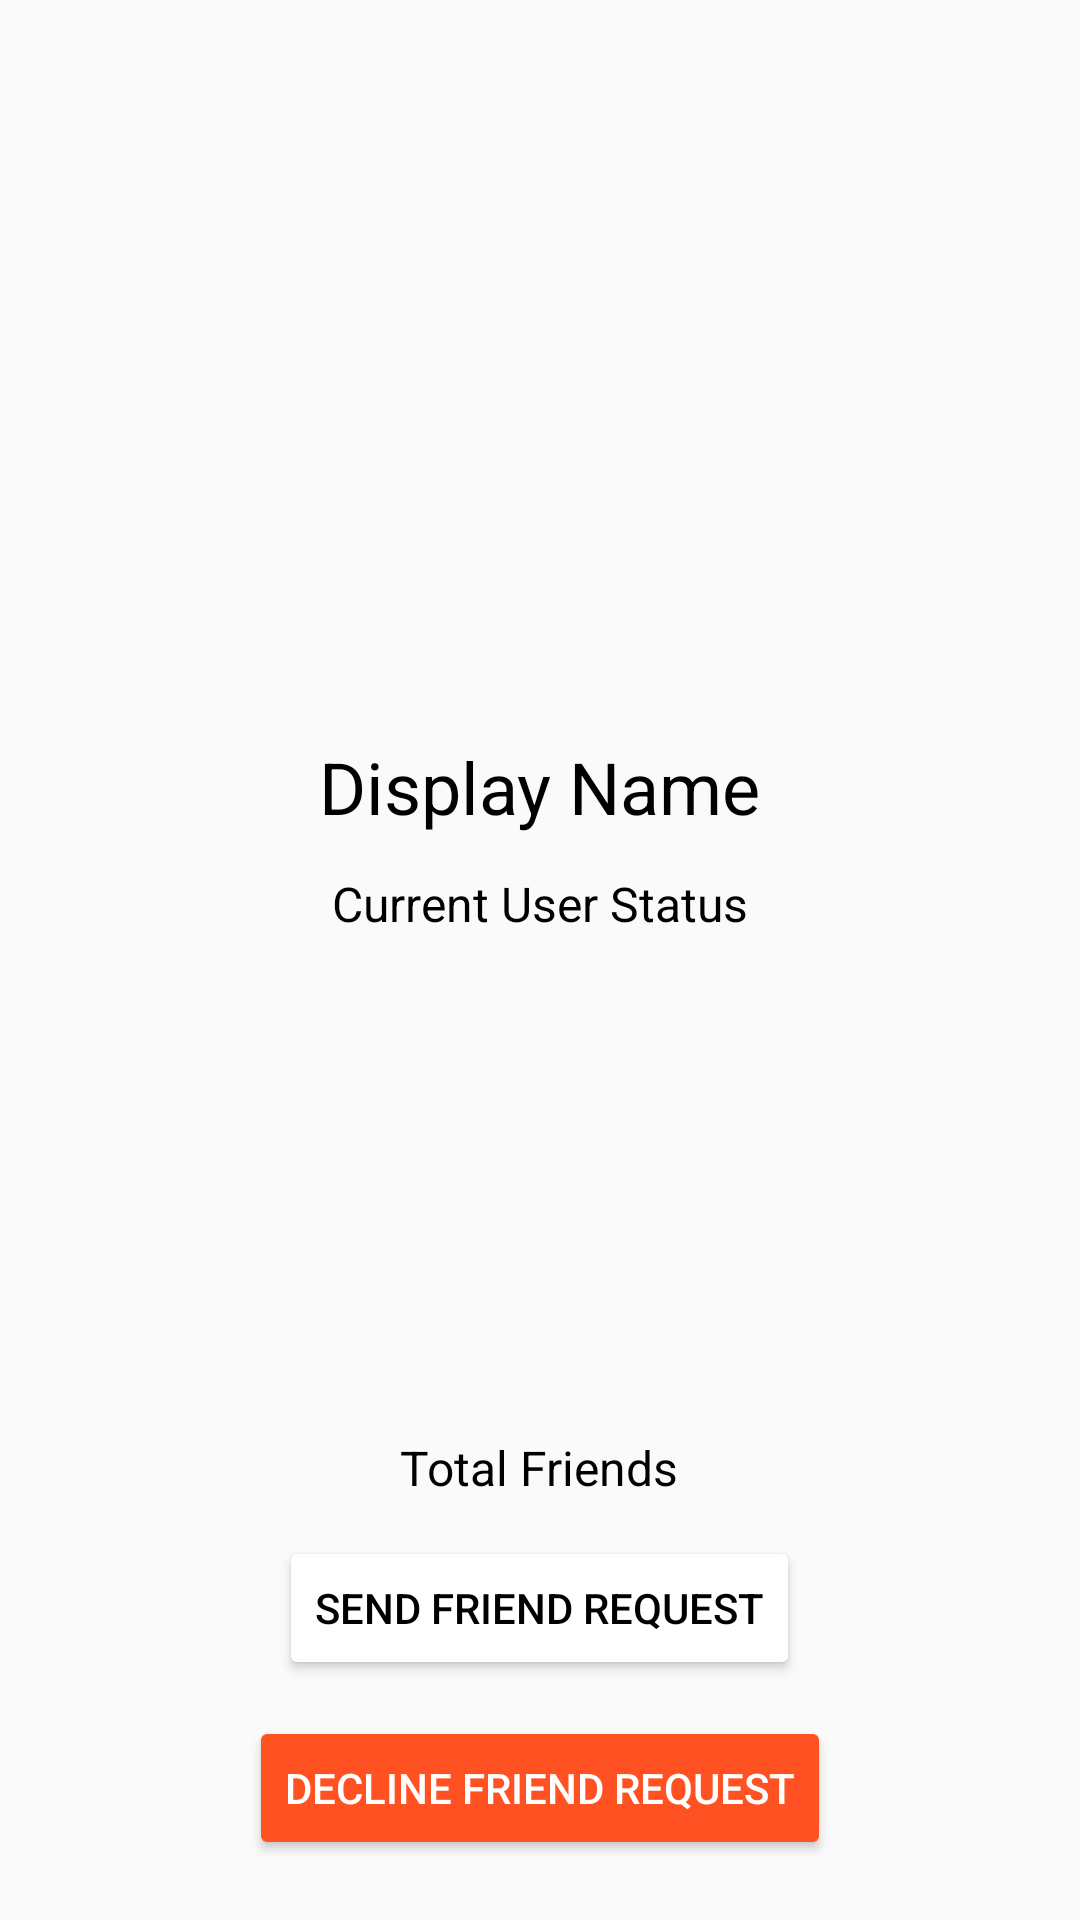

Layout XML and referenced resources for this Android screen:
<!-- AndroidManifest.xml: application theme AppTheme -->
<!-- res/layout/activity_profile.xml -->
<?xml version="1.0" encoding="utf-8"?>
<RelativeLayout xmlns:android="http://schemas.android.com/apk/res/android"
    xmlns:app="http://schemas.android.com/apk/res-auto"
    xmlns:tools="http://schemas.android.com/tools"
    android:layout_width="match_parent"
    android:layout_height="match_parent"
    tools:context=".ProfileActivity">
    <ImageView
        android:id="@+id/profile_image"
        android:layout_width="match_parent"
        android:layout_height="220dp"
        android:layout_alignParentStart="true"
        android:layout_alignParentTop="true"
        android:adjustViewBounds="true"
        android:scaleType="centerCrop"
        app:srcCompat="@drawable/default_profile_pic" />

    <TextView
        android:id="@+id/profile_displayName"
        android:layout_width="wrap_content"
        android:layout_height="wrap_content"
        android:layout_below="@+id/profile_image"
        android:layout_centerHorizontal="true"
        android:layout_marginTop="26dp"
        android:text="Display Name"
        android:textColor="@android:color/black"
        android:textSize="24sp" />

    <TextView
        android:id="@+id/profile_status"
        android:layout_width="wrap_content"
        android:layout_height="wrap_content"
        android:layout_below="@+id/profile_displayName"
        android:layout_centerHorizontal="true"
        android:layout_marginTop="12dp"
        android:text="Current User Status"
        android:textColor="@android:color/black"
        android:textSize="16sp" />

    <TextView
        android:id="@+id/profile_totalFriends"
        android:layout_width="wrap_content"
        android:layout_height="wrap_content"
        android:layout_above="@+id/profile_send_req_btn"
        android:layout_centerHorizontal="true"
        android:layout_marginBottom="12dp"
        android:text="Total Friends"
        android:textColor="@android:color/black"
        android:textSize="16sp" />

    <Button
        android:id="@+id/profile_send_req_btn"
        android:layout_width="wrap_content"
        android:layout_height="wrap_content"
        android:layout_above="@+id/profile_decline_btn"
        android:layout_centerHorizontal="true"
        android:layout_marginBottom="12dp"
        android:backgroundTint="@color/green"
        android:text="SEND FRIEND REQUEST"
        android:textColor="@android:color/black" />

    <Button
        android:id="@+id/profile_decline_btn"
        android:layout_width="wrap_content"
        android:layout_height="wrap_content"
        android:layout_alignParentBottom="true"
        android:layout_centerHorizontal="true"
        android:layout_marginBottom="20dp"
        android:backgroundTint="@color/colorAccent"
        android:text="DECLINE FRIEND REQUEST"
        android:textColor="@android:color/white" />
</RelativeLayout>
<!-- resources referenced by this layout -->
<resources>
  <color name="colorAccent">#ff5121</color>
  <style name="AppTheme" parent="Theme.AppCompat.Light.NoActionBar">
          
          <item name="colorPrimary">@color/colorPrimary</item>
          <item name="colorPrimaryDark">@color/colorPrimaryDark</item>
          <item name="colorAccent">@color/colorAccent</item>
      </style>
  <color name="colorPrimary">#6733b7</color>
  <color name="colorPrimaryDark">#512da7</color>
</resources>
